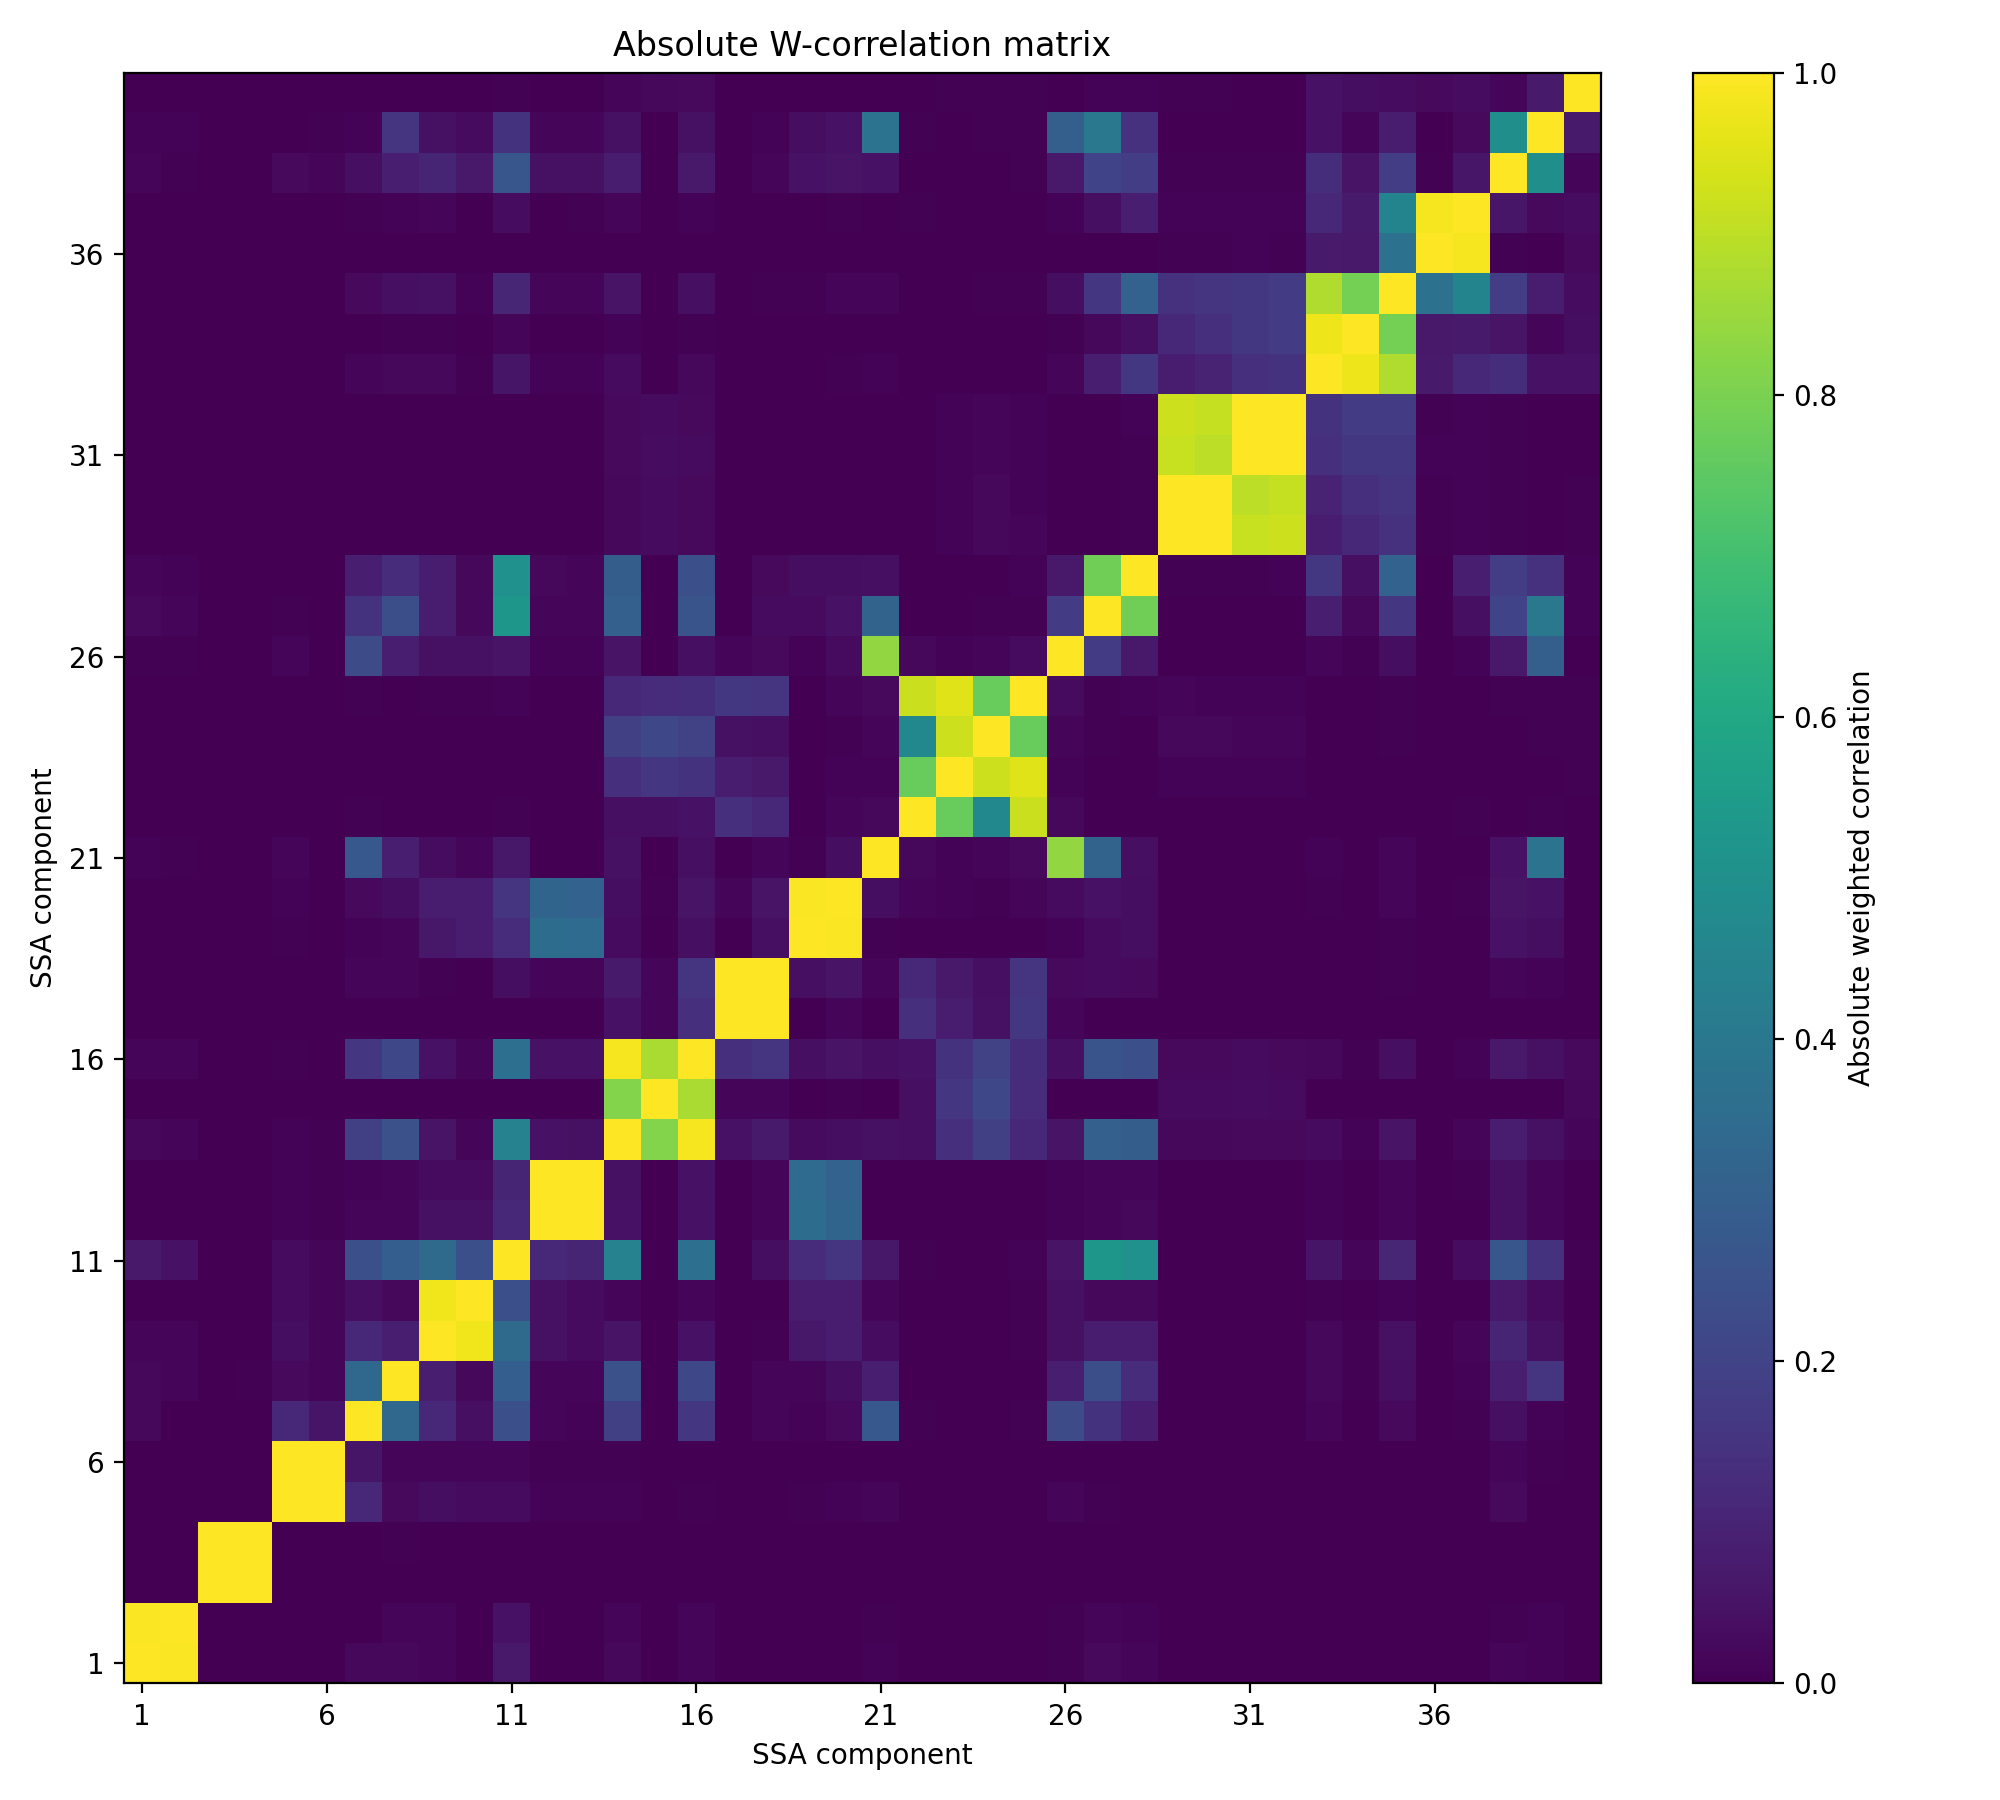

Data behind this chart, as committed beside it:
, 1, 2, 3, 4, 5, 6, 7, 8, 9, 10, 11, 12, 13, 14, 15, 16, 17, 18, 19, 20, 21, 22, 23
1, 1, 0.995, 6.319925878738343e-05, 0.0003058, 0.002577, 0.0007358, 0.02088, 0.02073, 0.01573, 0.0006067, 0.06771, 0.002754, 0.002834, 0.02263, 3.1833869617610294e-05, 0.01937, 3.7303831596430205e-07, 0.002101, 0.001059, 0.003512, 0.008573, 0.0002185, 6.12827402719175e-05
2, 0.995, 1.0, 0.0009653, 0.001403, 0.0004855, 0.0005505, 0.002924, 0.01721, 0.01369, 0.002832, 0.04974, 0.002207, 0.002487, 0.01926, 8.432698502827832e-05, 0.01645, 0.0001991, 0.002084, 0.0005559, 0.002647, 0.005303, 0.0001994, 6.557794758639567e-05
3, 6.319925878738343e-05, 0.0009653, 1.0, 0.9997, 0.001689, 0.0007316, 0.002335, 0.001387, 0.0006475, 0.0004454, 0.00111, 0.000536, 0.0004735, 0.001025, 0.0001167, 0.001467, 0.001644, 0.001924, 0.0005161, 0.0008325, 0.0005013, 0.0001624, 0.0001201
4, 0.0003058, 0.001403, 0.9997, 1, 0.001219, 0.0006303, 0.001678, 0.004158, 0.00066, 0.0003916, 0.001343, 0.0003515, 0.0003604, 0.00279, 9.260368615234972e-05, 0.002339, 0.001712, 0.002224, 0.0003176, 0.0009043, 0.0002835, 0.0002136, 0.0001206
5, 0.002577, 0.0004855, 0.001689, 0.001219, 1, 0.9967, 0.1135, 0.02347, 0.03724, 0.02971, 0.03101, 0.01063, 0.009085, 0.008435, 3.158941714459381e-05, 0.007723, 0.0008797, 0.001976, 0.007445, 0.008084, 0.0164, 0.0002821, 0.0001666
6, 0.0007358, 0.0005505, 0.0007316, 0.0006303, 0.9967, 1.0, 0.05599, 0.01498, 0.01551, 0.01303, 0.0163, 0.004847, 0.003945, 0.004235, 0.0001115, 0.002999, 0.001359, 0.001539, 0.001587, 0.002058, 0.000502, 0.0001484, 0.000138
7, 0.02088, 0.002924, 0.002335, 0.001678, 0.1135, 0.05599, 1.0, 0.3324, 0.1154, 0.03912, 0.2423, 0.01301, 0.009961, 0.1905, 0.0003247, 0.1599, 0.0007817, 0.01511, 0.008422, 0.02616, 0.2745, 0.004753, 0.002198
8, 0.02073, 0.01721, 0.001387, 0.004158, 0.02347, 0.01498, 0.3324, 1, 0.08481, 0.02156, 0.3003, 0.01741, 0.01528, 0.2499, 0.0002308, 0.2154, 0.0003855, 0.0184, 0.01403, 0.03775, 0.0829, 0.0004613, 0.0002422
9, 0.01573, 0.01369, 0.0006475, 0.00066, 0.03724, 0.01551, 0.1154, 0.08481, 1.0, 0.9776, 0.3457, 0.04475, 0.03049, 0.05346, 0.0002923, 0.05047, 0.000571, 0.006915, 0.06563, 0.07476, 0.0348, 0.001895, 0.001439
10, 0.0006067, 0.002832, 0.0004454, 0.0003916, 0.02971, 0.01303, 0.03912, 0.02156, 0.9776, 1, 0.2453, 0.04385, 0.02786, 0.01922, 0.000463, 0.01884, 0.001131, 0.003513, 0.07526, 0.07835, 0.01408, 0.0006754, 0.0006878
11, 0.06771, 0.04974, 0.00111, 0.001343, 0.03101, 0.0163, 0.2423, 0.3003, 0.3457, 0.2453, 1.0, 0.1135, 0.1042, 0.4449, 0.00215, 0.3653, 0.0009569, 0.03549, 0.127, 0.1515, 0.0644, 0.005628, 0.003341
12, 0.002754, 0.002207, 0.000536, 0.0003515, 0.01063, 0.004847, 0.01301, 0.01741, 0.04475, 0.04385, 0.1135, 1.0, 0.9996, 0.04838, 0.0004418, 0.0491, 0.0004881, 0.01635, 0.3538, 0.3214, 0.002466, 0.001038, 0.0007776
13, 0.002834, 0.002487, 0.0004735, 0.0003604, 0.009085, 0.003945, 0.009961, 0.01528, 0.03049, 0.02786, 0.1042, 0.9996, 1, 0.04603, 0.000301, 0.04696, 0.0004161, 0.01605, 0.3479, 0.3153, 0.003363, 0.000314, 0.000251
14, 0.02263, 0.01926, 0.001025, 0.00279, 0.008435, 0.004235, 0.1905, 0.2499, 0.05346, 0.01922, 0.4449, 0.04838, 0.04603, 1, 0.8131, 0.9853, 0.04868, 0.07245, 0.02787, 0.03829, 0.04568, 0.04078, 0.14
15, 3.1833869617610294e-05, 8.432698502827832e-05, 0.0001167, 9.260368615234972e-05, 3.158941714459381e-05, 0.0001115, 0.0003247, 0.0002308, 0.0002923, 0.000463, 0.00215, 0.0004418, 0.000301, 0.8131, 1.0, 0.8717, 0.01293, 0.01377, 0.000753, 0.004014, 0.0007357, 0.04268, 0.1574
16, 0.01937, 0.01645, 0.001467, 0.002339, 0.007723, 0.002999, 0.1599, 0.2154, 0.05047, 0.01884, 0.3653, 0.0491, 0.04696, 0.9853, 0.8717, 1, 0.1339, 0.1538, 0.0415, 0.0516, 0.04282, 0.04972, 0.1463
17, 3.7303831596430205e-07, 0.0001991, 0.001644, 0.001712, 0.0008797, 0.001359, 0.0007817, 0.0003855, 0.000571, 0.001131, 0.0009569, 0.0004881, 0.0004161, 0.04868, 0.01293, 0.1339, 1.0, 0.9977, 0.003103, 0.01705, 0.003832, 0.1342, 0.08088
18, 0.002101, 0.002084, 0.001924, 0.002224, 0.001976, 0.001539, 0.01511, 0.0184, 0.006915, 0.003513, 0.03549, 0.01635, 0.01605, 0.07245, 0.01377, 0.1538, 0.9977, 1, 0.03949, 0.05331, 0.01613, 0.1167, 0.06949
19, 0.001059, 0.0005559, 0.0005161, 0.0003176, 0.007445, 0.001587, 0.008422, 0.01403, 0.06563, 0.07526, 0.127, 0.3538, 0.3479, 0.02787, 0.000753, 0.0415, 0.003103, 0.03949, 1.0, 0.9926, 0.007566, 0.001883, 0.001163
20, 0.003512, 0.002647, 0.0008325, 0.0009043, 0.008084, 0.002058, 0.02616, 0.03775, 0.07476, 0.07835, 0.1515, 0.3214, 0.3153, 0.03829, 0.004014, 0.0516, 0.01705, 0.05331, 0.9926, 1.0, 0.03694, 0.01351, 0.008756
21, 0.008573, 0.005303, 0.0005013, 0.0002835, 0.0164, 0.000502, 0.2745, 0.0829, 0.0348, 0.01408, 0.0644, 0.002466, 0.003363, 0.04568, 0.0007357, 0.04282, 0.003832, 0.01613, 0.007566, 0.03694, 1, 0.02307, 0.01044
22, 0.0002185, 0.0001994, 0.0001624, 0.0002136, 0.0002821, 0.0001484, 0.004753, 0.0004613, 0.001895, 0.0006754, 0.005628, 0.001038, 0.000314, 0.04078, 0.04268, 0.04972, 0.1342, 0.1167, 0.001883, 0.01351, 0.02307, 1, 0.7691
23, 6.12827402719175e-05, 6.557794758639567e-05, 0.0001201, 0.0001206, 0.0001666, 0.000138, 0.002198, 0.0002422, 0.001439, 0.0006878, 0.003341, 0.0007776, 0.000251, 0.14, 0.1574, 0.1463, 0.08088, 0.06949, 0.001163, 0.008756, 0.01044, 0.7691, 1.0
24, 0.0002031, 0.0001999, 9.580973954518552e-05, 9.683926246727979e-05, 0.0002369, 9.087734633594196e-05, 0.003414, 0.0007769, 0.001559, 0.0008136, 0.003716, 0.000804, 0.0005277, 0.1908, 0.2166, 0.1966, 0.04639, 0.04145, 0.0022, 0.006573, 0.01467, 0.4657, 0.9223
25, 0.000352, 0.0004717, 0.0003384, 0.0002076, 0.0008745, 0.0006514, 0.007586, 0.001693, 0.006603, 0.005253, 0.009584, 0.003051, 0.00234, 0.1168, 0.1263, 0.1304, 0.1638, 0.1491, 0.003504, 0.01404, 0.02551, 0.9205, 0.951
26, 0.006101, 0.007509, 0.0003508, 0.0003658, 0.01199, 0.001553, 0.2337, 0.08275, 0.04408, 0.04346, 0.0534, 0.008453, 0.01048, 0.05079, 0.0006578, 0.04236, 0.01819, 0.02702, 0.01149, 0.02877, 0.8373, 0.0209, 0.009246
27, 0.02391, 0.01465, 0.0001732, 0.001103, 0.005387, 0.002096, 0.1449, 0.2391, 0.07804, 0.02304, 0.5296, 0.0173, 0.01396, 0.3056, 0.000595, 0.2605, 0.00224, 0.03041, 0.02864, 0.04988, 0.317, 0.00375, 0.0008801
28, 0.01581, 0.008855, 0.0001203, 0.0009495, 0.003531, 0.001298, 0.08363, 0.1288, 0.07686, 0.02006, 0.5051, 0.02012, 0.0191, 0.295, 0.0012, 0.2436, 0.0006437, 0.02383, 0.03767, 0.03845, 0.03992, 0.003678, 0.002518
29, 1.1231116793482137e-05, 3.300072738036527e-05, -7.161254072453809e-06, 6.209180289516624e-05, 4.060638405154907e-05, 0.0001587, 0.0004876, 0.0004129, 0.0005152, 0.0001155, 0.001493, 0.0001745, 0.0001682, 0.02339, 0.02955, 0.02572, 0.0009671, 0.0007746, 0.0005046, 0.001076, 0.001363, 0.003378, 0.01069
30, 6.981267659321687e-05, 3.712257093398827e-05, 1.982106321239118e-05, 2.4203531798819457e-05, 6.696445718082184e-05, 0.0001207, 0.0003772, 0.0004342, 0.0005652, 0.0003728, 0.001927, 0.0001603, 0.0001039, 0.02183, 0.02766, 0.02417, 0.0008849, 0.0006669, 0.0001213, 0.000594, 0.0002149, 0.002017, 0.008716
31, 5.299431534465771e-05, 3.340705174155603e-05, 2.561525850103773e-05, 2.145521796640209e-05, 0.0001161, 0.0001478, 0.0004046, 0.0002858, 0.0006263, 0.0004703, 0.001618, 0.0001729, 8.459281882243399e-05, 0.02618, 0.03435, 0.02923, 0.001429, 0.001001, 0.0001511, 0.0004992, 0.0002439, 0.001613, 0.008784
32, 9.273077100058142e-06, 2.1745677849358257e-05, 5.38392299251525e-06, 5.446525933522486e-05, 5.36811146442188e-05, 0.0001305, 0.0006673, 0.0004694, 0.0006929, 0.000226, 0.001933, 0.0002244, 0.000194, 0.02426, 0.03117, 0.02675, 0.001237, 0.0008716, 0.0002435, 0.0006524, 0.0005526, 0.001553, 0.008343
33, 0.00106, 0.001125, 9.38520183958277e-05, 0.000959, 0.002185, 0.003003, 0.01263, 0.02179, 0.02297, 0.005314, 0.05775, 0.008064, 0.01016, 0.02968, 0.001821, 0.02132, 0.0003006, 0.001792, 0.002503, 0.005765, 0.008516, 0.0009816, 0.001261
34, 0.0003756, 0.0003678, 8.220193099907839e-05, 0.0002778, 0.0007731, 0.0009555, 0.003605, 0.006249, 0.006546, 0.001657, 0.01774, 0.002344, 0.002879, 0.009906, 0.001902, 0.00717, 0.0003534, 0.0007124, 0.0007225, 0.001716, 0.002089, 0.0006828, 0.001423
35, 0.001929, 0.00199, 0.0003076, 0.001683, 0.002319, 0.00337, 0.02374, 0.04236, 0.04478, 0.01113, 0.1084, 0.01432, 0.01838, 0.05441, 0.002155, 0.04037, 0.001401, 0.004179, 0.007772, 0.01215, 0.01238, 0.002502, 0.003599
36, 2.59298595548592e-05, 1.2129265928700466e-05, 2.8596697861416345e-05, 4.6559452466348635e-05, 2.5602855503342372e-05, 0.0001085, 0.000107, 0.0001168, 6.215001031720582e-05, 3.0016862359349543e-05, 0.0003195, 2.257045584225551e-05, 1.0047820443516845e-05, 0.0005033, 0.000341, 0.0004218, 0.0002151, 0.0001936, 0.0001983, 0.0005437, 2.0694150394211948e-05, 0.003901, 0.003529
37, 0.0009184, 0.0006794, 0.000134, 0.0003619, 0.000803, 0.0009072, 0.005349, 0.01171, 0.01211, 0.002761, 0.03472, 0.003661, 0.00464, 0.01509, 0.000599, 0.01155, 0.0007352, 0.001602, 0.003883, 0.005005, 0.002417, 0.004385, 0.003757
38, 0.01396, 0.007511, 0.0009559, 0.0009497, 0.02397, 0.0156, 0.04088, 0.08454, 0.1048, 0.06989, 0.266, 0.04441, 0.043, 0.07996, 0.001005, 0.06871, 0.001182, 0.01209, 0.04804, 0.05118, 0.04728, 0.002063, 0.00151
39, 0.01085, 0.007911, 0.0001536, 0.000615, 0.003627, 0.005683, 0.01132, 0.1489, 0.04567, 0.02857, 0.1469, 0.01647, 0.01593, 0.04566, 0.001209, 0.04392, 0.001386, 0.01143, 0.03799, 0.04926, 0.3803, 0.004403, 0.00103
40, 0.0003698, 0.0002752, 0.0001292, 7.682023816947722e-05, 0.000389, 0.0003498, 0.0009746, 0.001786, 0.002761, 0.001446, 0.004504, 0.0009105, 0.0009741, 0.01548, 0.02121, 0.02536, 0.0004084, 0.000488, 0.002258, 0.002521, 0.0008031, 0.002448, 0.006689
